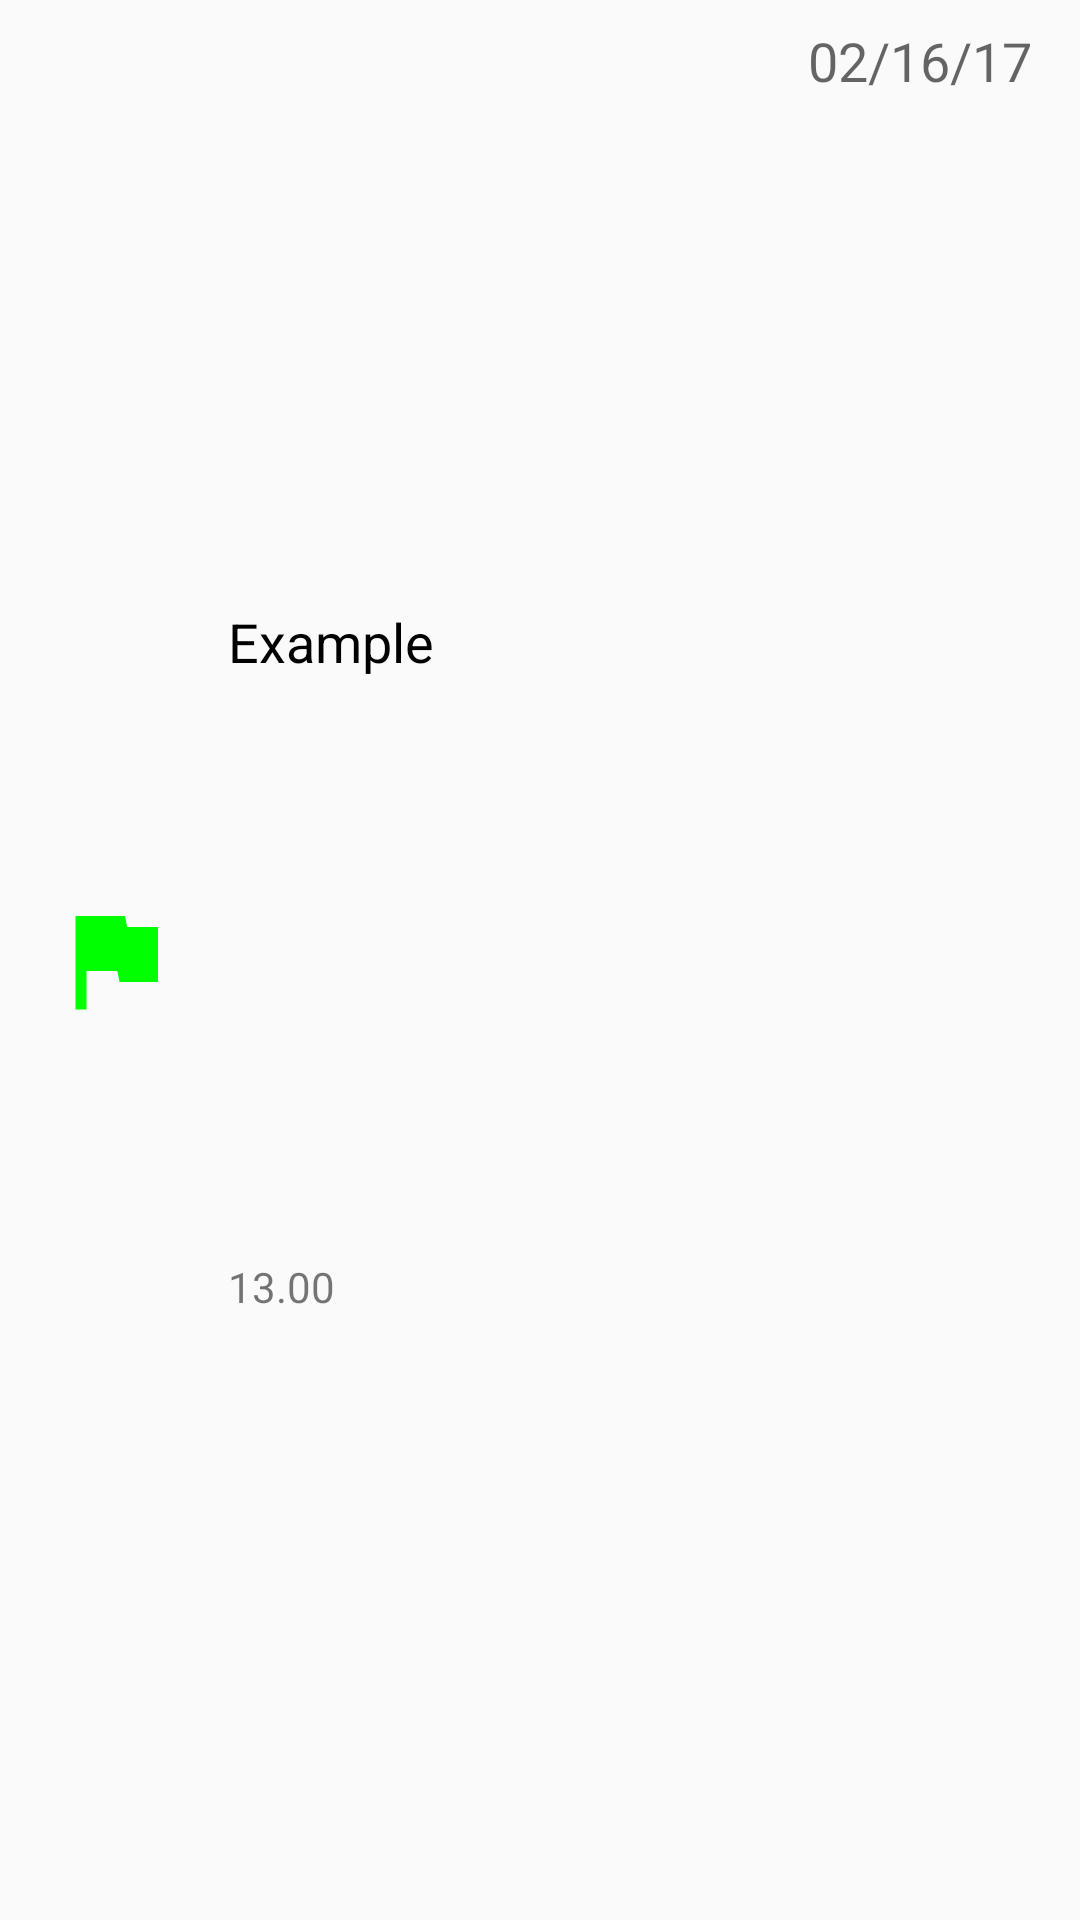

The Android layout XML behind this screen, and the referenced resources:
<!-- AndroidManifest.xml: application theme AppTheme -->
<!-- res/layout/element_task_list.xml -->
<?xml version="1.0" encoding="utf-8"?>
<android.support.constraint.ConstraintLayout xmlns:android="http://schemas.android.com/apk/res/android"
                                             xmlns:app="http://schemas.android.com/apk/res-auto"
                                             xmlns:tools="http://schemas.android.com/tools" android:orientation="vertical"
                                             android:layout_width="match_parent"
                                             android:layout_height="wrap_content"
                                             android:paddingStart="16dp"
                                             android:paddingEnd="8dp"
                                             android:paddingTop="8dp"
                                             android:paddingBottom="8dp"
                                             android:background="@drawable/selector">

    <TextView android:id="@+id/description_of_item"
              android:text="Example"
              android:layout_width="wrap_content"
              android:layout_height="wrap_content" app:layout_constraintTop_toTopOf="parent"
              app:layout_constraintBottom_toTopOf="@id/time_of_item"
              android:textAppearance="@style/TextAppearance.AppCompat.Medium"
              android:textColor="#000000" app:layout_constraintStart_toEndOf="@+id/priority_image_view"
              android:layout_marginStart="16dp"/>

    <TextView android:id="@+id/time_of_item"
              android:text="13.00"
              android:layout_width="wrap_content"
              android:layout_height="wrap_content" app:layout_constraintTop_toBottomOf="@id/description_of_item"
              app:layout_constraintBottom_toBottomOf="parent"
              app:layout_constraintStart_toStartOf="@+id/description_of_item"/>
    <ImageView
            android:layout_width="44dp"
            android:layout_height="44dp" app:srcCompat="@drawable/ic_flag_green_24dp"
            android:id="@+id/priority_image_view"
            app:layout_constraintStart_toStartOf="parent" app:layout_constraintTop_toTopOf="parent"
            app:layout_constraintBottom_toBottomOf="parent"
    />
    <TextView
            android:text="02/16/17"
            android:textAppearance="@style/TextAppearance.AppCompat.Medium"
            android:layout_width="wrap_content"
            android:layout_height="wrap_content"
            android:id="@+id/date_of_item" app:layout_constraintEnd_toEndOf="parent"
            app:layout_constraintTop_toTopOf="parent" android:layout_marginEnd="8dp"
    />
</android.support.constraint.ConstraintLayout>
<!-- resources referenced by this layout -->
<resources>
  <!-- drawable ic_flag_green_24dp (drawable) -->
  <vector android:height="24dp" android:tint="#00FF00"
      android:viewportHeight="24.0" android:viewportWidth="24.0"
      android:width="24dp" xmlns:android="http://schemas.android.com/apk/res/android">
      <path android:fillColor="#FF000000" android:pathData="M14.4,6L14,4H5v17h2v-7h5.6l0.4,2h7V6z"/>
  </vector>
  <style name="AppTheme" parent="Theme.AppCompat.Light.NoActionBar">
          
          <item name="colorPrimary">@color/colorPrimary</item>
          <item name="colorPrimaryDark">@color/colorPrimaryDark</item>
          <item name="colorAccent">@color/colorAccent</item>
          <item name="actionModeBackground">@color/colorPrimary</item>
          <item name="windowActionModeOverlay">true</item>
      </style>
  <color name="colorPrimary">#9E9E9E</color>
  <color name="colorPrimaryDark">#757575</color>
  <color name="colorAccent">#42A5F5</color>
</resources>
